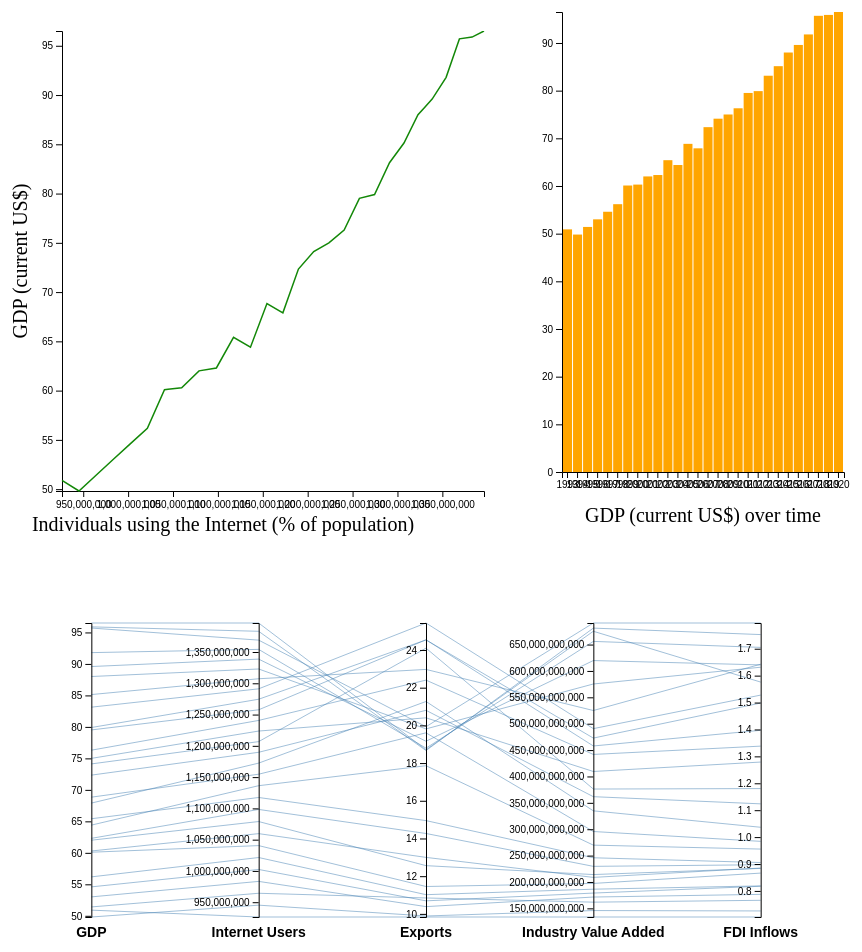
D3 v5 page, settled after 480 driven frames (8 s of simulated time); the page loaded 2 data file(s).


// ── main.js
const screenWidth = window.innerWidth;
const screenHeight = window.innerHeight;
var margin = { top: 10, right: 30, bottom: 30, left: 60 },
  width = screenWidth / 2 - margin.left - margin.right,
  height = 500 - margin.top - margin.bottom;

const dimensions = [
  "GDP (current US$)",
  "Individuals using the Internet (% of population)",
  "Exports of goods and services (% of GDP)",
  "Industry (including construction) value added (constant 2015 US$)",
  "Foreign direct investment net inflows (% of GDP)",
];
const dimensionLabels = {
  "GDP (current US$)": "GDP",
  "Individuals using the Internet (% of population)": "Internet Users",
  "Exports of goods and services (% of GDP)": "Exports",
  "Industry (including construction) value added (constant 2015 US$)":
    "Industry Value Added",
  "Foreign direct investment net inflows (% of GDP)": "FDI Inflows",
};
const options = [
  "Individuals using the Internet (% of population)",
  "Exports of goods and services (% of GDP)",
  "Industry (including construction) value added (constant 2015 US$)",
  "Foreign direct investment net inflows (% of GDP)",
];
const optionLabels = {
  "Individuals using the Internet (% of population)":
    "Individuals using the Internet (% of population)",
  "Exports of goods and services (% of GDP)":
    "Exports of goods and services (% of GDP)",
  "Industry (including construction) value added (constant 2015 US$)":
    "Industry value added (constant 2015 US$)",
  "Foreign direct investment net inflows (% of GDP)":
    "Foreign direct investment net inflows (% of GDP)",
};
const barOptions = {
  "GDP (current US$)": "GDP",
  "Individuals using the Internet (% of population)": "Internet",
  "Exports of goods and services (% of GDP)": "Exports",
  "Industry (including construction) value added (constant 2015 US$)":
    "Industry",
  "Foreign direct investment net inflows (% of GDP)": "FDI",
};
const barLabels = {
  GDP: "GDP (current US$) over time",
  Internet: "Individuals using the Internet (% of population) over time",
  Exports: "Exports of goods and services (% of GDP) over time",
  Industry:
    "Industry (including construction) value added (constant 2015 US$) over time",
  FDI: "Foreign direct investment net inflows (% of GDP) over time",
};

d3.select("#line_selector")
  .selectAll("options")
  .data(options)
  .enter()
  .append("option")
  .text(function (d) {
    return d;
  })
  .attr("value", function (d) {
    return d;
  });

// line graphs
d3.csv("data/india_dataset.csv").then((rawData) => {
  rawData = rawData.map((d) => {
    return {
      IndicatorName: d.IndicatorName,
      IndicatorCode: d.IndicatorCode,
      1993: Number(d["1993"]),
      1994: Number(d["1994"]),
      1995: Number(d["1995"]),
      1996: Number(d["1996"]),
      1997: Number(d["1997"]),
      1998: Number(d["1998"]),
      1999: Number(d["1999"]),
      2000: Number(d["2000"]),
      2001: Number(d["2001"]),
      2002: Number(d["2002"]),
      2003: Number(d["2003"]),
      2004: Number(d["2004"]),
      2005: Number(d["2005"]),
      2006: Number(d["2006"]),
      2007: Number(d["2007"]),
      2008: Number(d["2008"]),
      2009: Number(d["2009"]),
      2010: Number(d["2010"]),
      2011: Number(d["2011"]),
      2012: Number(d["2012"]),
      2013: Number(d["2013"]),
      2014: Number(d["2014"]),
      2015: Number(d["2015"]),
      2016: Number(d["2016"]),
      2017: Number(d["2017"]),
      2018: Number(d["2018"]),
      2019: Number(d["2019"]),
      2020: Number(d["2020"]),
      // "2021": Number(d["2021"]),
      // "2022": Number(d["2022"])
    };
  });
  console.log(rawData);
  var svg = d3
    .select("#line-graph")
    .append("svg")
    .attr("width", width + 60)
    .attr("height", height + 60)
    .attr("transform", `translate(${margin.left}, ${margin.top + 20})`);

  // x axis
  svg
    .append("text")
    .classed("x_label", true)
    .attr("x", width / 2)
    .attr("y", height + 40)
    .attr("font-size", "20px")
    .attr("text-anchor", "middle")
    .text("Individuals using the Internet (% of population)");

  // y axis
  svg
    .append("text")
    .attr("x", -(height / 2))
    .attr("y", 15)
    .attr("font-size", "20px")
    .attr("text-anchor", "middle")
    .attr("transform", "rotate(-90)")
    .text("GDP (current US$)");

  // x scale
  let x1 = d3
    .scaleLinear()
    .domain([
      d3.min(rawData, function (d) {
        if (
          d.IndicatorName == "Individuals using the Internet (% of population)"
        ) {
          let min_value = Infinity;
          for (let i = 1993; i <= 2020; i++) {
            if (d[i] < min_value) {
              min_value = d[i];
            }
          }
          return min_value;
        }
      }),
      d3.max(rawData, function (d) {
        if (
          d.IndicatorName == "Individuals using the Internet (% of population)"
        ) {
          let max_value = 0;
          for (let i = 1993; i <= 2020; i++) {
            if (d[i] > max_value) {
              max_value = d[i];
            }
          }
          return max_value;
        }
      }),
    ])
    .range([0, width]);

  let xAxisCall = d3.axisBottom(x1).ticks(7);
  svg
    .append("g")
    .classed("x_axis", true)
    .attr("transform", `translate(${50}, ${height})`)
    .call(xAxisCall)
    .selectAll("text")
    .attr("y", "10")
    .attr("x", "0")
    .attr("text-anchor", "middle");

  // y scale
  let y1 = d3
    .scaleLinear()
    .domain([
      d3.max(rawData, function (d) {
        if (d.IndicatorCode == "EG.ELC.ACCS.ZS") {
          let max_value = 0;
          for (let i = 1993; i <= 2020; i++) {
            if (d[i] > max_value) {
              max_value = d[i];
            }
          }
          return max_value;
        }
      }),
      d3.min(rawData, function (d) {
        if (d.IndicatorCode == "EG.ELC.ACCS.ZS") {
          let min_value = Infinity;
          for (let i = 1993; i <= 2020; i++) {
            if (d[i] < min_value) {
              min_value = d[i];
            }
          }
          console.log(min_value);
          return min_value;
        }
      }),
    ])
    .range([0, height]);

  let yAxisCall = d3.axisLeft(y1).ticks(13);
  svg.append("g").attr("transform", `translate(${50}, ${0})`).call(yAxisCall);

  const filteredData = rawData.filter(
    (d) =>
      d.IndicatorName === "Individuals using the Internet (% of population)" ||
      d.IndicatorCode === "EG.ELC.ACCS.ZS"
  );
  let grpah1dataPoints = [];

  for (let i = 1993; i <= 2020; i++) {
    let graph1point = [filteredData[1][i], filteredData[0][i]];
    grpah1dataPoints.push(graph1point);
  }
  console.log(grpah1dataPoints);
  let graph_path = svg
    .append("path")
    .datum(grpah1dataPoints)
    .attr("transform", `translate(${50}, ${0})`)
    .attr("fill", "none")
    .attr("stroke", "#138808")
    .attr("stroke-width", 1.5)
    .attr(
      "d",
      d3
        .line()
        .x(function (d) {
          return x1(d[0]);
        })
        .y(function (d) {
          return y1(d[1]);
        })
    );

  let length = graph_path.node().getTotalLength();

  graph_path
    .attr("stroke-dasharray", length + " " + length)
    .attr("stroke-dashoffset", length)
    .transition()
    .duration(5000)
    .attr("stroke-dashoffset", 0);

  // add the X Axis from selector
  d3.select("#line_selector").on("change", function (d) {
    let new_option = d3.select(this).property("value");
    console.log("here");

    x1.domain([
      d3.min(rawData, function (d) {
        if (d.IndicatorName == new_option) {
          let min_value = Infinity;
          for (let i = 1993; i <= 2020; i++) {
            if (d[i] != 0) {
              console.log(d[i]);
              if (d[i] < min_value) {
                min_value = d[i];
              }
            }
          }
          return min_value;
        }
      }),
      d3.max(rawData, function (d) {
        if (d.IndicatorName == new_option) {
          let max_value = 0;
          for (let i = 1993; i <= 2020; i++) {
            if (d[i] > max_value) {
              max_value = d[i];
            }
          }
          return max_value;
        }
      }),
    ]);
    xAxisCall = d3.axisBottom(x1).ticks(7);

    svg.selectAll(".x_axis").transition().duration(5000).call(xAxisCall);

    let updatedFilteredData = rawData.filter(
      (d) =>
        d.IndicatorName === new_option || d.IndicatorCode === "EG.ELC.ACCS.ZS"
    );

    let updated1dataPoints = [];

    console.log(updatedFilteredData);

    if (updatedFilteredData[1]["IndicatorName"] == "GDP (current US$)") {
      for (let i = 1993; i <= 2020; i++) {
        if (updatedFilteredData[1][i] != 0) {
          let updated1point = [
            updatedFilteredData[0][i],
            updatedFilteredData[1][i],
          ];
          updated1dataPoints.push(updated1point);
        }
      }
    } else {
      for (let i = 1993; i <= 2020; i++) {
        if (updatedFilteredData[1][i] != 0) {
          let updated1point = [
            updatedFilteredData[1][i],
            updatedFilteredData[0][i],
          ];
          updated1dataPoints.push(updated1point);
        }
      }
    }
    console.log(updated1dataPoints);

    graph_path
      .datum(updated1dataPoints)
      .attr(
        "d",
        d3
          .line()
          .x(function (d) {
            return x1(d[0]);
          })
          .y(function (d) {
            return y1(d[1]);
          })
      )
      .attr("stroke", "#138808");

    let length = graph_path.node().getTotalLength();

    graph_path
      .attr("stroke-dasharray", length + " " + length)
      .attr("stroke-dashoffset", length)
      .transition()
      .duration(5000)
      .attr("stroke-dashoffset", 0);

    svg.selectAll(".x_label").remove();

    svg
      .append("text")
      .classed("x_label", true)
      .attr("x", width / 2)
      .attr("y", height + 40)
      .attr("font-size", "20px")
      .attr("text-anchor", "middle")
      .text(optionLabels[new_option]);
  });
});

// parallel coordinates plot
d3.csv("data/india_dataset_gdpindicators.csv").then((rawData) => {
  let data = rawData.map((d) => {
    return dimensions.reduce((acc, dimension) => {
      acc[dimension] = +d[dimension];
      return acc;
    }, {});
  });

  var margin = { top: 60, right: 10, bottom: 30, left: 10 },
    width = screenWidth - margin.left - margin.right,
    height = screenHeight / 2 - margin.top - margin.bottom;

  var svg = d3
    .select("#parallel-coordinates")
    .append("svg")
    .attr("width", width + margin.left + margin.right)
    .attr("height", height + margin.top + margin.bottom)
    .append("g")
    .attr("transform", "translate(" + margin.left + "," + margin.top + ")");

  var yScales = {};
  dimensions.forEach(function (dimension) {
    yScales[dimension] = d3
      .scaleLinear()
      .domain(
        d3.extent(data, function (d) {
          return +d[dimension];
        })
      )
      .range([height, 0]);
  });

  // x axis
  var xScale = d3.scalePoint().range([0, width]).padding(1).domain(dimensions);

  // Add brushing
  var brush = d3
    .brushY()
    .extent([
      [-10, 0],
      [10, height],
    ])
    .on("start brush", brushed)
    .on("end", brushended);

  var path = svg
    .selectAll("myPath")
    .data(data)
    .enter()
    .append("path")
    .attr("d", function (d) {
      return d3.line()(
        dimensions.map(function (p) {
          return [xScale(p), yScales[p](d[p])];
        })
      );
    })
    .style("fill", "none")
    .style("stroke", "steelblue")
    .style("opacity", 0.5)
    .on("mouseover", function () {
      d3.selectAll("path").style("opacity", 0.3);
      d3.select(this)
        .style("stroke", "red")
        .style("opacity", 1)
        .style("stroke-width", "3px");
    })
    .on("mouseout", function () {
      d3.selectAll("path").style("opacity", 0.5);
      if (!d3.select(this).classed("selected")) {
        d3.select(this)
          .style("stroke", "steelblue")
          .style("stroke-width", "1px");
      }
    })
    .on("click", function () {
      var isSelected = d3.select(this).classed("selected");
      d3.select(this)
        .classed("selected", !isSelected)
        .style("stroke", isSelected ? "steelblue" : "red")
        .style("stroke-width", isSelected ? "1px" : "3px");
    });

  svg
    .selectAll(".axis")
    .data(dimensions)
    .enter()
    .append("g")
    .attr("transform", function (d) {
      return "translate(" + xScale(d) + ")";
    })
    .each(function (d) {
      d3.select(this).call(d3.axisLeft(yScales[d]));
    })
    .append("text")
    .style("text-anchor", "middle")
    .attr("y", height + margin.bottom - 10)
    .text(function (d) {
      return dimensionLabels[d];
    })
    .style("font-weight", "bold")
    .style("fill", "black")
    .style("font-size", "14px")
    .append("g")
    .attr("class", "brush")
    .each(function (d) {
      d3.select(this).call(brush.move, yScales[d].range());
    })
    .selectAll("rect")
    .attr("x", -8)
    .attr("width", 16);

  function brushed() {
    var actives = [];
    svg
      .selectAll(".brush")
      .filter(function (d) {
        return d3.brushSelection(this);
      })
      .each(function (d) {
        actives.push({
          dimension: d,
          extent: d3.brushSelection(this).map(yScales[d].invert),
        });
      });

    path.style("display", function (d) {
      return actives.every(function (active) {
        return (
          active.extent[1] <= d[active.dimension] &&
          d[active.dimension] <= active.extent[0]
        );
      })
        ? null
        : "none";
    });
  }

  function brushended() {
    if (!d3.event.selection) {
      path.style("display", null);
    }
  }
});

d3.select("#bar_selector")
  .selectAll("options")
  .data(dimensions)
  .enter()
  .append("option")
  .text(function (d) {
    return d;
  })
  .attr("value", function (d) {
    return d;
  });

// bar charts - select between the indicators
d3.csv("data/india_dataset_gdpindicators.csv").then((rawData) => {
  let data = rawData.map((d) => ({
    Year: d.Year,
    GDP: +d["GDP (current US$)"],
    Internet: +d["Individuals using the Internet (% of population)"],
    Exports: +d["Exports of goods and services (% of GDP)"],
    Industry:
      +d["Industry (including construction) value added (constant 2015 US$)"],
    FDI: +d["Foreign direct investment net inflows (% of GDP)"],
  }));
  console.log(data);

  var margin = { top: 30, right: 140, bottom: 60, left: 90 },
    width = screenWidth / 2 - margin.left - margin.right,
    height = 550 - margin.top - margin.bottom;

  var svg = d3
    .select("#bar-chart")
    .append("svg")
    .attr("width", width + margin.left + margin.right)
    .attr("height", height + margin.top + margin.bottom)
    .append("g")
    .attr("transform", "translate(" + margin.left + "," + margin.top + ")");

  var x = d3.scaleBand().range([0, width]).padding(0.1);
  var y = d3.scaleLinear().range([height, 0]);

  function updateChart(selectedOption) {
    // Clear existing bars
    svg.selectAll(".bar").remove();
    console.log(selectedOption);

    // Recalculate y domain based on selected option
    y.domain([0, d3.max(data, (d) => d[selectedOption])]);

        // Redraw bars
        svg.selectAll(".bar")
            .data(data)
            .enter().append("rect")
            .attr("class", "bar")
            .attr("x", d => x(d.Year))
            .attr("width", x.bandwidth())
            .attr("y", height) // Initially set y to the height of the chart
            .attr("height", 0) // Initially set height to 0
            .style("fill", "orange")
            .transition()
            .duration(5000)
            .attr("y", d => y(d[selectedOption])) // Update y to its final value
            .attr("height", d => height - y(d[selectedOption])); // Update height to its final value

    svg.select(".y-axis").transition().duration(5000).call(d3.axisLeft(y));

        // tooltip
        svg.selectAll(".bar")
            .on("mouseover", function (d) {
                let tooltipHtml = `Year: ${d.Year}<br>${selectedOption}: ${d[selectedOption]}`;
                if (selectedOption == "FDI") {
                    if (d.Year == 2000) {
                        tooltipHtml += `<br>Microsoft announces a $2B investment over 4 years`;
                    }
                    else if (d.Year == 2005) {
                        tooltipHtml += `<br>India liberalised its FDI policy in 2005, allowing up to a 100% FDI stake in ventures`;
                    }
                    else if (d.Year == 2014) {
                        tooltipHtml += `<br>Amazon invests $2B`;
                    }
                    else if (d.Year == 2016) {
                        tooltipHtml += `<br>Amazon invests $3B`;
                    }
                    else if (d.Year == 2018) {
                        tooltipHtml += `<br>Walmart invests $16B into Flipkart`;
                    }
                    else if (d.Year == 2020) {
                        tooltipHtml += `<br>Google and Meta invest $10.2B into Jio Platforms`;
                    } 
                }
                else if (selectedOption == "GDP") {
                    if (d.Year == 2005) {
                        tooltipHtml += `<br>India liberalised its FDI policy in 2005, allowing up to a 100% FDI stake in ventures`;
                    }
                    else if (d.Year == 2014) {
                        tooltipHtml += `<br>During Modi's first year in office, India's GDP grew at a rate of 7.5%, making India the fastest growing economy in the world`;
                    }
                }
                else if (selectedOption == "Internet") {
                    if (d.Year == 2015) {
                        tooltipHtml += `<br>Google installed and maintained free wifi at 400 railway stations`;
                    }
                    else if (d.Year == 2016) {
                        tooltipHtml += `<br>Mukesh Ambani launched a new $20B mobile network, Reliance Jio`;
                    }

                }
                else if (selectedOption == "Exports") {
                    if (d.Year == 2008) {
                        tooltipHtml += `<br>Export growth rate slowed down from 15% to 5% due to the global financial crisis`;
                    }
                    else if (d.Year == 2010) {
                        tooltipHtml += `<br>Exports increased 22.3% year-on-year`;
                    
                    }
                }
                else if (selectedOption == "Industry") {
                    if (d.Year == 2014) {
                        tooltipHtml += `<br>Modi introduced the Make in India initiative to encourage foreign companies to manufacture products in India`;
                    }
                    else if (d.Year == 2019) {
                        tooltipHtml += `<br>India surpassed Japan as the second largest steel producer`;
                    
                    }
                }
                d3.select("#tooltip")
                    .style("visibility", "visible")
                    .style("top", (event.pageY - 10) + "px")
                    .style("left", (event.pageX + 10) + "px")
                    .html(tooltipHtml);
                //.html(`Year: ${d.Year}<br>${selectedOption}: ${d[selectedOption]}`);
            })
            .on("mousemove", function (event) {
                d3.select("#tooltip")
                    .style("top", (event.pageY - 10) + "px")
                    .style("left", (event.pageX + 10) + "px");
            })
            .on("mouseout", function () {
                d3.select("#tooltip")
                    .style("visibility", "hidden");
            });

    let chartTitle = svg.selectAll(".chart-title").data([selectedOption]);

    // Update the title text if it exists
    chartTitle.text(barLabels[selectedOption]);

    // bar chart title
    chartTitle
      .enter()
      .append("text")
      .attr("class", "chart-title")
      .attr("x", width / 2)
      .attr("y", height + margin.bottom - 10)
      .attr("font-size", "20px")
      .attr("text-anchor", "middle")
      .text(barLabels[selectedOption]);
  }

  // Initial chart setup
  x.domain(data.map((d) => d.Year));
  svg
    .append("g")
    .attr("transform", "translate(0," + height + ")")
    .call(d3.axisBottom(x));

  svg.append("g").attr("class", "y-axis").call(d3.axisLeft(y));

  // Initial chart rendering for default option
  updateChart(barOptions["GDP (current US$)"]);

  // Dropdown change event listener
  d3.select("#bar_selector").on("change", function (d) {
    let selectedOption = d3.select(this).property("value");
    updateChart(barOptions[selectedOption]);
  });
});


### data: data/india_dataset.csv
?IndicatorName, IndicatorCode, 1960, 1961, 1962, 1963, 1964, 1965, 1966, 1967, 1968, 1969, 1970, 1971, 1972, 1973, 1974, 1975, 1976, 1977, 1978, 1979, 1980, 1981
Access to electricity (% of population), NY.GDP.MKTP.CD, 37029883876, 39232435784, 42161481858, 48421923459, 56480289941, 59554854576, 45865462034, 50134942204, 53085455871, 58447995017, 62422483055, 67351404352, 71463193831, 85515269585, 99525899116, 98472796457, 1.02717E+11, 1.21487E+11, 1.373E+11, 1.52992E+11, 1.86325E+11, 1.93491E+11
Central government debt total (% of GDP), NY.GDP.MKTP.KD.ZG, , 3.723, 2.931, 5.994, 7.453, -2.636, -0.05533, 7.826, 3.388, 6.54, 5.157, 1.643, -0.5533, 3.296, 1.185, 9.15, 1.663, 7.255, 5.713, -5.238, 6.736, 6.006
CO2 emissions (metric tons per capita), NY.GDP.PCAP.CD, 83.04, 85.97, 90.28, 101.3, 115.5, 119.1, 89.76, 96.05, 99.52, 107.2, 112, 118.2, 122.6, 143.5, 163.2, 157.9, 161.1, 186.4, 206.1, 224.6, 267.4, 271.4
Exports of goods and services (% of GDP), NE.EXP.GNFS.ZS, 4.463, 4.304, 4.169, 4.281, 3.726, 3.307, 4.143, 4.034, 4.039, 3.714, 3.783, 3.667, 4.027, 4.209, 4.831, 5.647, 6.687, 6.383, 6.315, 6.75, 6.14, 5.936
Foreign direct investment net (BoP curre…, SL.UEM.TOTL.ZS, , , , , , , , , , , , , , , , , , , , , , 
Foreign direct investment net inflows (%…, EN.ATM.CO2E.PC, , , , , , , , , , , , , , , , , , , , , , 
GDP (current US$), EG.ELC.ACCS.ZS, , , , , , , , , , , , , , , , , , , , , , 
GDP growth (annual %), GC.DOD.TOTL.GD.ZS, , , , , , , , , , , , , , , , , , , , , , 
GDP per capita (current US$), IT.NET.USER.ZS, , , , , , , , , , , , , , , , , , , , , , 
GDP per capita growth (annual %), NY.GDP.PCAP.KD.ZG, , 1.36, 0.579, 3.575, 5.008, -4.788, -2.183, 5.555, 1.17, 4.218, 2.859, -0.5857, -2.744, 0.9961, -1.074, 6.734, -0.5581, 4.912, 3.399, -7.322, 4.349, 3.621
GNI (current US$), BX.KLT.DINV.WD.GD.ZS, , , , , , , , , , , 0.07283, 0.07076, 0.02489, 0.04433, 0.05724, -0.01049, -0.007503, -0.02968, 0.01318, 0.03175, 0.04248, 0.04751
Individuals using the Internet (% of pop…, SP.POP.TOTL, 445954579, 456351876, 467024193, 477933619, 489059309, 500114346, 510992617, 521987069, 533431909, 545314670, 557501301, 569999178, 582837973, 596107483, 609721951, 623524219, 637451448, 651685628, 666267760, 681248383, 696828385, 712869298
Net trade in goods and services (BoP cur…, BN.GSR.GNFS.CD, , , , , , , , , , , , , , , , -500017600, 702501190, 962429102, -832488641, -2258339166, -5653548461, -6162724659
Population growth (annual %), SP.POP.GROW, , 2.305, 2.312, 2.309, 2.301, 2.235, 2.152, 2.129, 2.169, 2.203, 2.21, 2.217, 2.227, 2.251, 2.258, 2.238, 2.209, 2.208, 2.213, 2.224, 2.261, 2.276
Population, NY.GNP.MKTP.CD, 36878683725, 39026635578, 41934681631, 48186723224, 56175789636, 59210461464, 45536890606, 49790942204, 52745455871, 58086661684, 62043816388, 66960356998, 71072538513, 85101941339, 99161036284, 98178114598, 1.02456E+11, 1.21215E+11, 1.3711E+11, 1.53181E+11, 1.86762E+11, 1.93536E+11
Renewable energy consumption (% of total…, EG.FEC.RNEW.ZS, , , , , , , , , , , , , , , , , , , , , , 
Unemployment total (% of total labor for…, BN.KLT.DINV.CD, , , , , , , , , , , , , , , , 10326247, 7706431, , , , , 
School enrollment primary (% gross), SE.PRM.ENRR, , , , , , , , , , , , 77.41, 78.4, 81.74, 81.22, 81.9, 81.42, 83.98, 80.23, 80.04, 81.33, 82.58
Secondary education general pupils (% fe…, SE.SEC.ENRL.GC.FE.ZS, , , , , , , , , , , , 27.83, 28.2, 28.66, , 29.79, 29.97, 30.34, 30.66, 30.87, 31.15, 31.72
School enrollment secondary male (% gros…, SE.SEC.ENRR.MA, , , , , , , , , , , , 32.73, 33.1, 33.46, , 33.94, 34.16, 34.81, 35.19, , 37.91, 39.46
Proportion of seats held by women in nat…, SG.GEN.PARL.ZS, , , , , , , , , , , , , , , , , , , , , , 
School enrollment secondary (% gross), SE.SEC.ENRR, , , , , , , , , , , , 23.6, 23.98, 24.39, , 25.12, 25.34, 25.93, 26.32, , 28.51, 29.95
Labor force with advanced education male…, SL.TLF.ADVN.MA.ZS, , , , , , , , , , , , , , , , , , , , , , 
Computer communications and other servic…, TM.VAL.OTHR.ZS.WT, , , , , , , , , , , , , , , , 19.56, 26.59, 26.27, 22.73, 25.35, 29.39, 29.29
Urban population (% of total population), SP.URB.TOTL.IN.ZS, 17.92, 18.03, 18.22, 18.41, 18.59, 18.79, 18.98, 19.17, 19.37, 19.56, 19.76, 19.99, 20.32, 20.65, 20.99, 21.33, 21.68, 22.03, 22.38, 22.74, 23.1, 23.42
International tourism receipts (current …, ST.INT.RCPT.CD, , , , , , , , , , , , , , , , , , , , , , 
Labor force participation rate total (% …, SL.TLF.ACTI.ZS, , , , , , , , , , , , , , , , , , , , , , 
Electricity production from coal sources…, EG.ELC.COAL.ZS, , , , , , , , , , , , 49.09, 52.02, 49.39, 53.52, 51.33, 54.15, 52.99, 48.32, 49.88, 51.04, 53.46
Agriculture forestry and fishing value a…, NV.AGR.TOTL.KD, 83909610035, 83980268174, 82309817646, 84235251886, 92005342909, 81845931616, 80681608397, 92679667305, 92532974868, 98480546767, 105464950026, 103484986136, 98291613051, 105370483167, 103765314617, 117140439177, 110371850446, 121449049501, 124245422083, 108373454000, 122340868948, 127970596051
Adjusted net national income (constant 2…, NY.ADJ.NNTY.KD, , , , , , , , , , , 175019451970, 177481008635, 177025172722, 190425781927, 176282998516, 189082304189, 204298178511, 216621129504, 231423911269, 221753862035, 247725315324, 241226670699
Industry (including construction) value …, NV.IND.TOTL.KD, 26828070040, 28628951618, 30653599071, 33549528748, 35723293222, 37339906856, 38672298951, 39964509909, 41853282788, 44905952670, 45062228837, 46193268814, 47921974982, 48206029209, 48960424860, 52592690620, 57014768930, 60904696054, 64935903023, 63014293146, 66574946199, 72097093764
Manufacturing value added (current US$), NV.IND.MANF.CD, 5461951599, 6023684039, 6688201563, 7627609432, 8387740989, 8939724291, 6652323388, 6633785992, 7178633664, 8268329006, 9024134411, 10090780525, 10792764135, 12840361714, 16268417259, 15596600730, 16707859784, 19536107577, 23473463322, 27312122801, 31213922015, 32449361110
… [head cut at 6 KiB]
### data: data/india_dataset_gdpindicators.csv
Year, Exports of goods and services (% of GDP), Foreign direct investment net inflows (%…, GDP (current US$), Individuals using the Internet (% of pop…, Industry (including construction) value …
1993, 9.834, 0.7031, 50.9, 926351297, 133622000000
1994, 9.888, 0.7256, 49.81, 945261958, 145844000000
1995, 10.84, 0.7652, 51.41, 964279129, 161731000000
1996, 10.39, 0.7872, 53, 983281218, 171452000000
1997, 10.69, 0.8174, 54.59, 1002335230, 178991000000
1998, 11.02, 0.8187, 56.18, 1021434576, 186319000000
1999, 11.45, 0.8662, 60.1, 1040500054, 197257000000
2000, 13, 0.8851, 60.29, 1059633675, 208693000000
2001, 12.56, 0.8837, 62.01, 1078970907, 214059000000
2002, 14.26, 0.8972, 62.3, 1098313039, 229631000000
2003, 14.95, 0.9055, 65.41, 1117415123, 245882000000
2004, 17.86, 0.9555, 64.4, 1136264583, 269846000000
2005, 19.61, 0.9843, 68.84, 1154638713, 295679000000
2006, 21.27, 1.037, 67.9, 1172373788, 334830000000
2007, 20.8, 1.124, 72.34, 1189691809, 361696000000
2008, 24.1, 1.18, 74.12, 1206734806, 376161000000
2009, 20.4, 1.279, 75.0, 1223640160, 409431000000
2010, 22.4, 1.338, 76.3, 1240613620, 441764000000
2011, 24.54, 1.397, 79.52, 1257621191, 457784000000
2012, 24.53, 1.498, 79.9, 1274487215, 472750000000
2013, 25.43, 1.528, 83.13, 1291132063, 490647000000
2014, 22.97, 1.642, 85.13, 1307246509, 524996000000
2015, 19.81, 1.631, 88.0, 1322866505, 575277000000
2016, 19.16, 1.64, 89.59, 1338636340, 619688000000
2017, 18.79, 1.705, 91.79, 1354195680, 656005000000
2018, 19.93, 1.796, 95.7, 1369003306, 690881000000
2019, 18.66, 1.753, 95.89, 1383112050, 681209000000
2020, 18.71, 1.576, 96.5, 1396387127, 675241000000